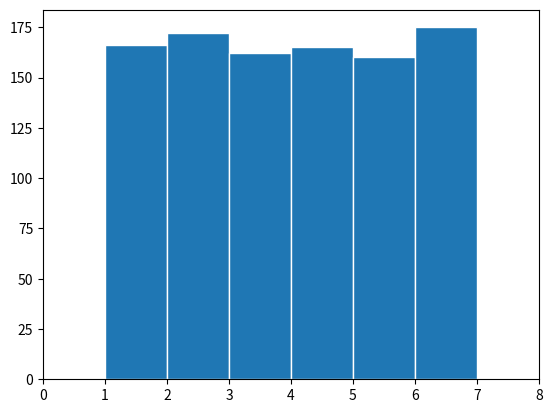
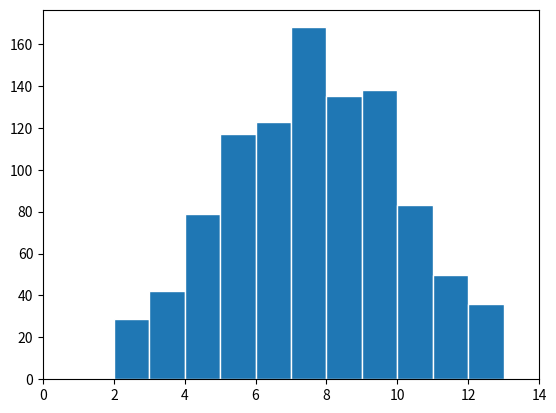
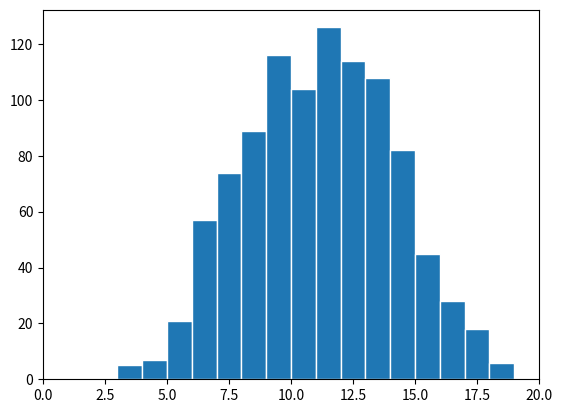
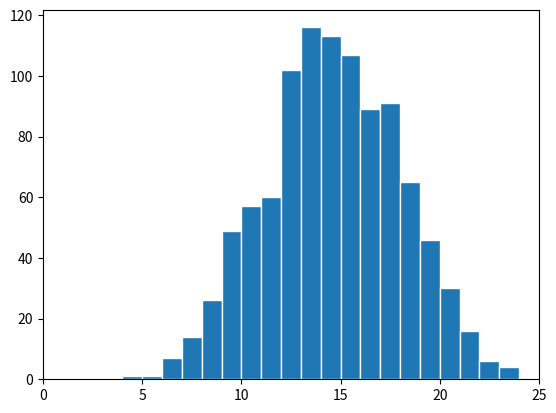
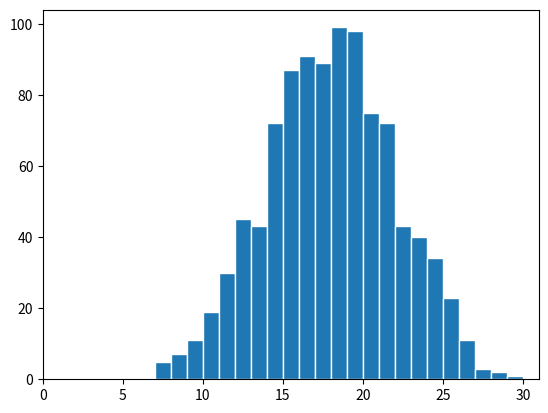
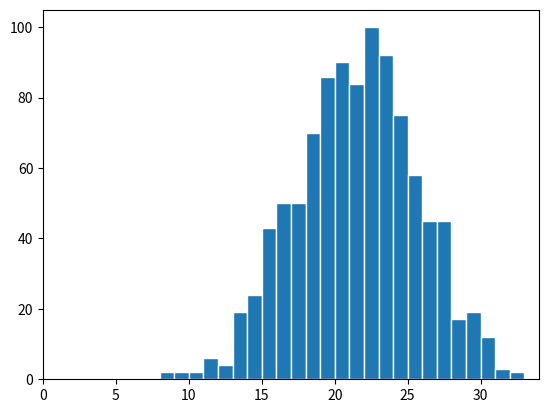
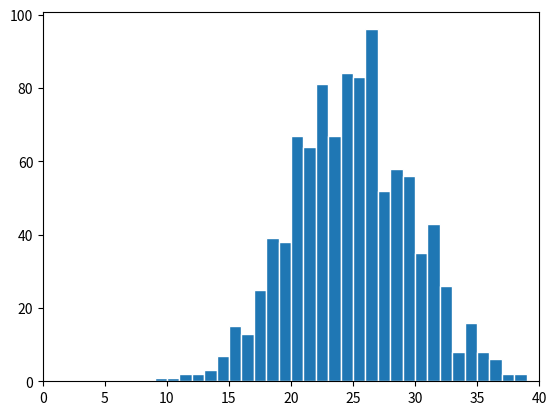
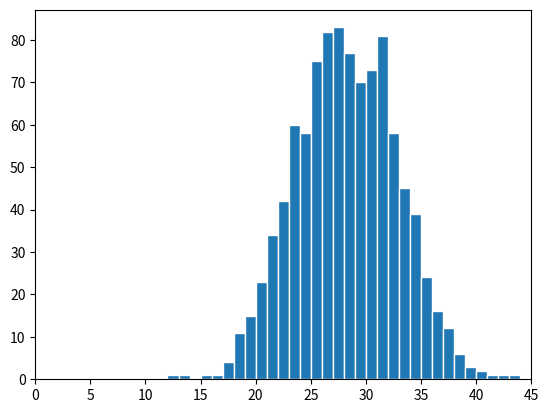

Here is the Python script that generated these plots, in order:
import matplotlib.pyplot as plt
import numpy as np
import random

# Rolls a single die with 'd' sides and return the value
def roll_die(d):
    if d > 100:
        return -1
    else:
        return random.randint(1, d)

# Roll 'n' dice with 'd' sides and return their sum
def roll(n, d):
    sum = 0
    for _ in range(n):
        sum = sum + roll_die(d)
    return sum

# Roll 'n' dice with 'd' sides and return the sum of 's' samples.
def roll_distribution(n, d, s=1000):
    print("n dice: ", n, "   sides:", d, "  samples:", s)
    l = []
    for _ in range(s):
        l.append(roll(n,d))
    return np.array(l, dtype='i')

def plot_hist(rolls):
    min_val = np.min(rolls)
    max_val = np.max(rolls)
    bin = np.arange(start=min_val - 1 , stop=max_val + 2, step=1, dtype='i')
    plt.xlim([0, max_val+2])
    plt.hist(rolls, bins=bin, edgecolor='white')
    plt.show()
    plt.cla()



if __name__ == '__main__':
    random.seed(42)       
    plot_hist(roll_distribution(1, 6))
    plot_hist(roll_distribution(2, 6))
    plot_hist(roll_distribution(3, 6))
    plot_hist(roll_distribution(4, 6))
    plot_hist(roll_distribution(5, 6))
    plot_hist(roll_distribution(6, 6))
    plot_hist(roll_distribution(7, 6))
    plot_hist(roll_distribution(8, 6))
